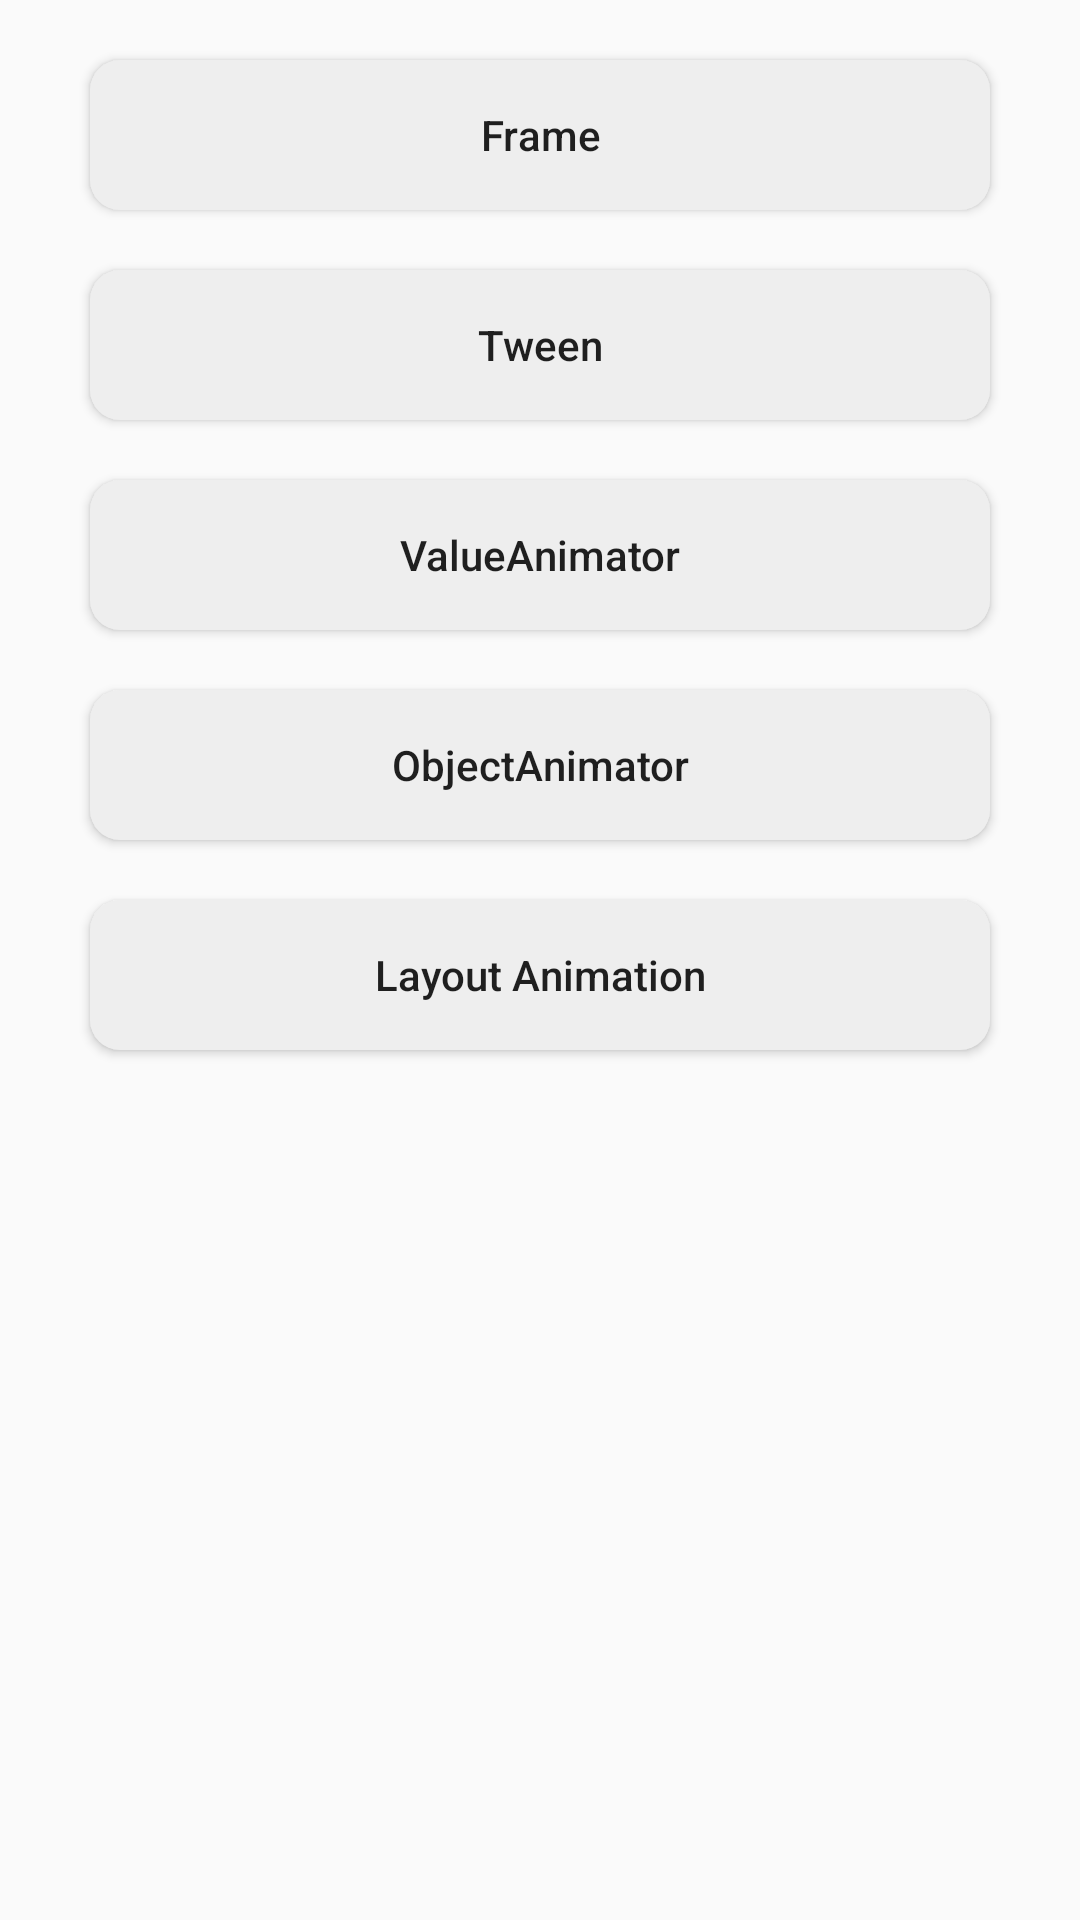

Write the Android layout XML for this screen, with the resource values it uses.
<!-- AndroidManifest.xml: application theme AppTheme -->
<!-- res/layout/activity_animation_main.xml -->
<?xml version="1.0" encoding="utf-8"?>
<android.support.constraint.ConstraintLayout xmlns:android="http://schemas.android.com/apk/res/android"
    xmlns:app="http://schemas.android.com/apk/res-auto"
    xmlns:tools="http://schemas.android.com/tools"
    android:layout_width="match_parent"
    android:layout_height="match_parent"
    tools:context="com.example.anim.AnimationMainActivity">
    <LinearLayout
        android:layout_width="match_parent"
        android:layout_height="match_parent"
        android:orientation="vertical">
        <Button
            android:id="@+id/anim_drawable"
            android:layout_width="300dp"
            android:layout_height="50dp"
            android:layout_marginTop="20dp"
            android:layout_gravity="center"
            android:background="@drawable/btn"
            android:text="Frame"
            android:textAllCaps="false"/>

        <Button
            android:id="@+id/anim_tween"
            android:layout_width="300dp"
            android:layout_height="50dp"
            android:layout_marginTop="20dp"
            android:layout_gravity="center"
            android:background="@drawable/btn"
            android:text="Tween"
            android:textAllCaps="false"/>

        <Button
            android:id="@+id/anim_value_anim"
            android:layout_width="300dp"
            android:layout_height="50dp"
            android:layout_marginTop="20dp"
            android:layout_gravity="center"
            android:background="@drawable/btn"
            android:text="ValueAnimator"
            android:textAllCaps="false"/>

        <Button
            android:id="@+id/anim_object_anim"
            android:layout_width="300dp"
            android:layout_height="50dp"
            android:layout_marginTop="20dp"
            android:layout_gravity="center"
            android:background="@drawable/btn"
            android:text="ObjectAnimator"
            android:textAllCaps="false"/>

        <Button
            android:id="@+id/anim_layout"
            android:layout_width="300dp"
            android:layout_height="50dp"
            android:layout_marginTop="20dp"
            android:layout_gravity="center"
            android:background="@drawable/btn"
            android:text="Layout Animation"
            android:textAllCaps="false"/>

    </LinearLayout>
</android.support.constraint.ConstraintLayout>
<!-- resources referenced by this layout -->
<resources>
  <!-- drawable btn (drawable) -->
  <?xml version="1.0" encoding="utf-8"?>
  <shape xmlns:android="http://schemas.android.com/apk/res/android">
      <solid android:color="#eee"/>
      <corners android:topLeftRadius="10dip"
          android:topRightRadius="10dip"
          android:bottomRightRadius="10dip"
          android:bottomLeftRadius="10dip" />
  </shape>
  <style name="AppTheme" parent="Theme.AppCompat.Light.DarkActionBar">
          
          <item name="StyleInTheme">@style/StyleForTheme</item>
          <item name="colorPrimary">@color/colorPrimary</item>
          <item name="colorPrimaryDark">@color/colorPrimaryDark</item>
          <item name="colorAccent">@color/colorAccent</item>
      </style>
  <style name="StyleForTheme">
          <item name="circle_text">theme</item>
      </style>
  <!-- not gathered from this repository: default colours our renderer supplied (Android Studio template values) -->
  <color name="colorPrimary">#FF6200EE</color>
  <color name="colorPrimaryDark">#FF3700B3</color>
  <color name="colorAccent">#FF03DAC5</color>
</resources>
